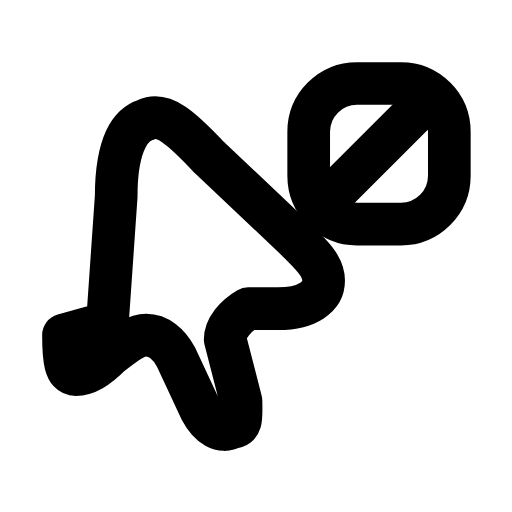
t = 0.00 s
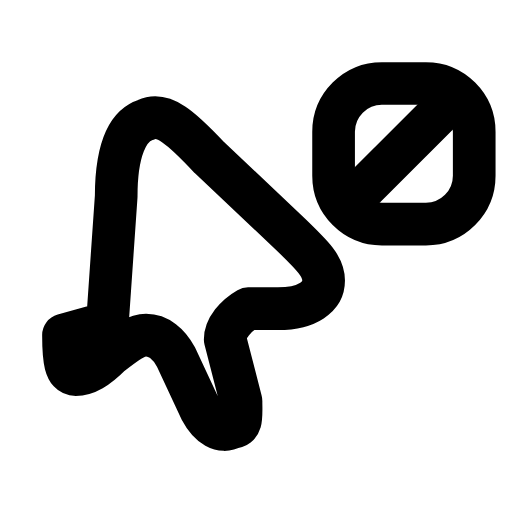
t = 0.23 s
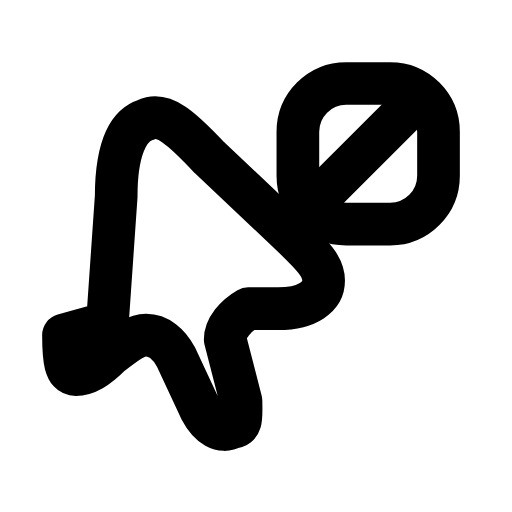
t = 0.46 s
t = 0.66 s: frame unchanged from t = 0.00 s, image omitted
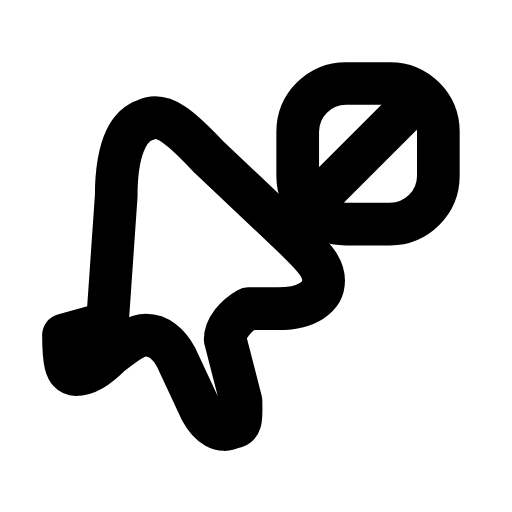
t = 0.91 s
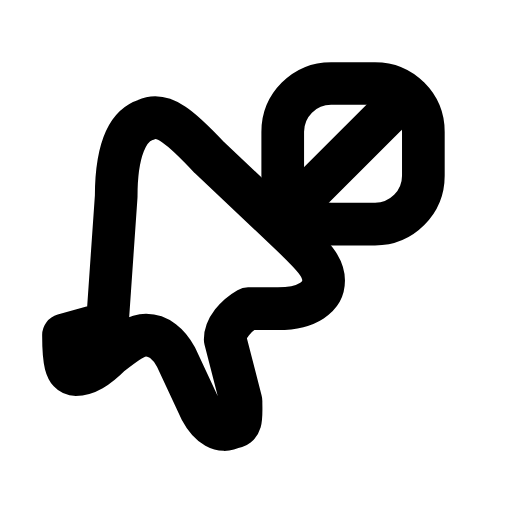
t = 1.11 s

The animated SVG that drew these frames (rendered in a browser with its animation timeline set to each time). Animation: 1 SMIL element (animateTransform=1); one cycle of 1.35 s, repeats indefinitely.

<svg xmlns="http://www.w3.org/2000/svg" width="24" height="24" viewBox="0 0 24 24" fill="none"><g transform="translate(1.183 0.668) scale(1.03)"><g transform="translate(-0.9 2.2) scale(0.8)"><path stroke="currentColor" stroke-width="2.427" stroke-linecap="round" stroke-linejoin="round" fill="none" d="M5.8 14.8L6.3 7.6C6.3 5.1 6.9 3.6 8 3.25C9 2.8 10 3.7 11.6 5.4L16.2 9.75C17.5 11 18.1 11.6 18.1 12.4C18.1 13.3 17.2 14 15.5 14L13.8 14C13.1 14.4 12.5 15.1 12.5 15.75L13.4 19.25C13.4 20.1 13.5 20.75 12.9 20.75C12.3 21.1 11.6 20.7 11.1 19.75L9.7 16.75C9.3 16 8.7 15.5 8 15.5C7.4 15.5 6.9 15.9 6 16.6C5.2 17.4 4.6 17.75 4 17.75C3.4 17.75 3.3 16.9 3.3 15.5Z"></path></g><g><animateTransform attributeName="transform" type="translate" values="0 0;-1.2 0;1.2 0;-0.5 0;0 0;0 0;-0.5 0;1.2 0;-1.2 0;0 0;0 0" keyTimes="0;0.1125;0.225;0.3375;0.45;0.6;0.675;0.75;0.825;0.9;1" dur="1.35s" repeatCount="indefinite" calcMode="spline" keySplines="0.16 1 0.3 1;0.16 1 0.3 1;0.16 1 0.3 1;0.16 1 0.3 1;0.16 1 0.3 1;0.16 1 0.3 1;0.16 1 0.3 1;0.16 1 0.3 1;0.16 1 0.3 1;0.16 1 0.3 1"/><rect stroke="currentColor" stroke-width="1.942" stroke-linecap="round" stroke-linejoin="round" fill="none" x="12.9" y="3.15" width="6.4" height="6.4" rx="2.2"></rect><line stroke="currentColor" stroke-width="1.942" stroke-linecap="round" stroke-linejoin="round" fill="none" x1="13.9" y1="8.3" x2="18.5" y2="3.7"></line></g></g></svg>
